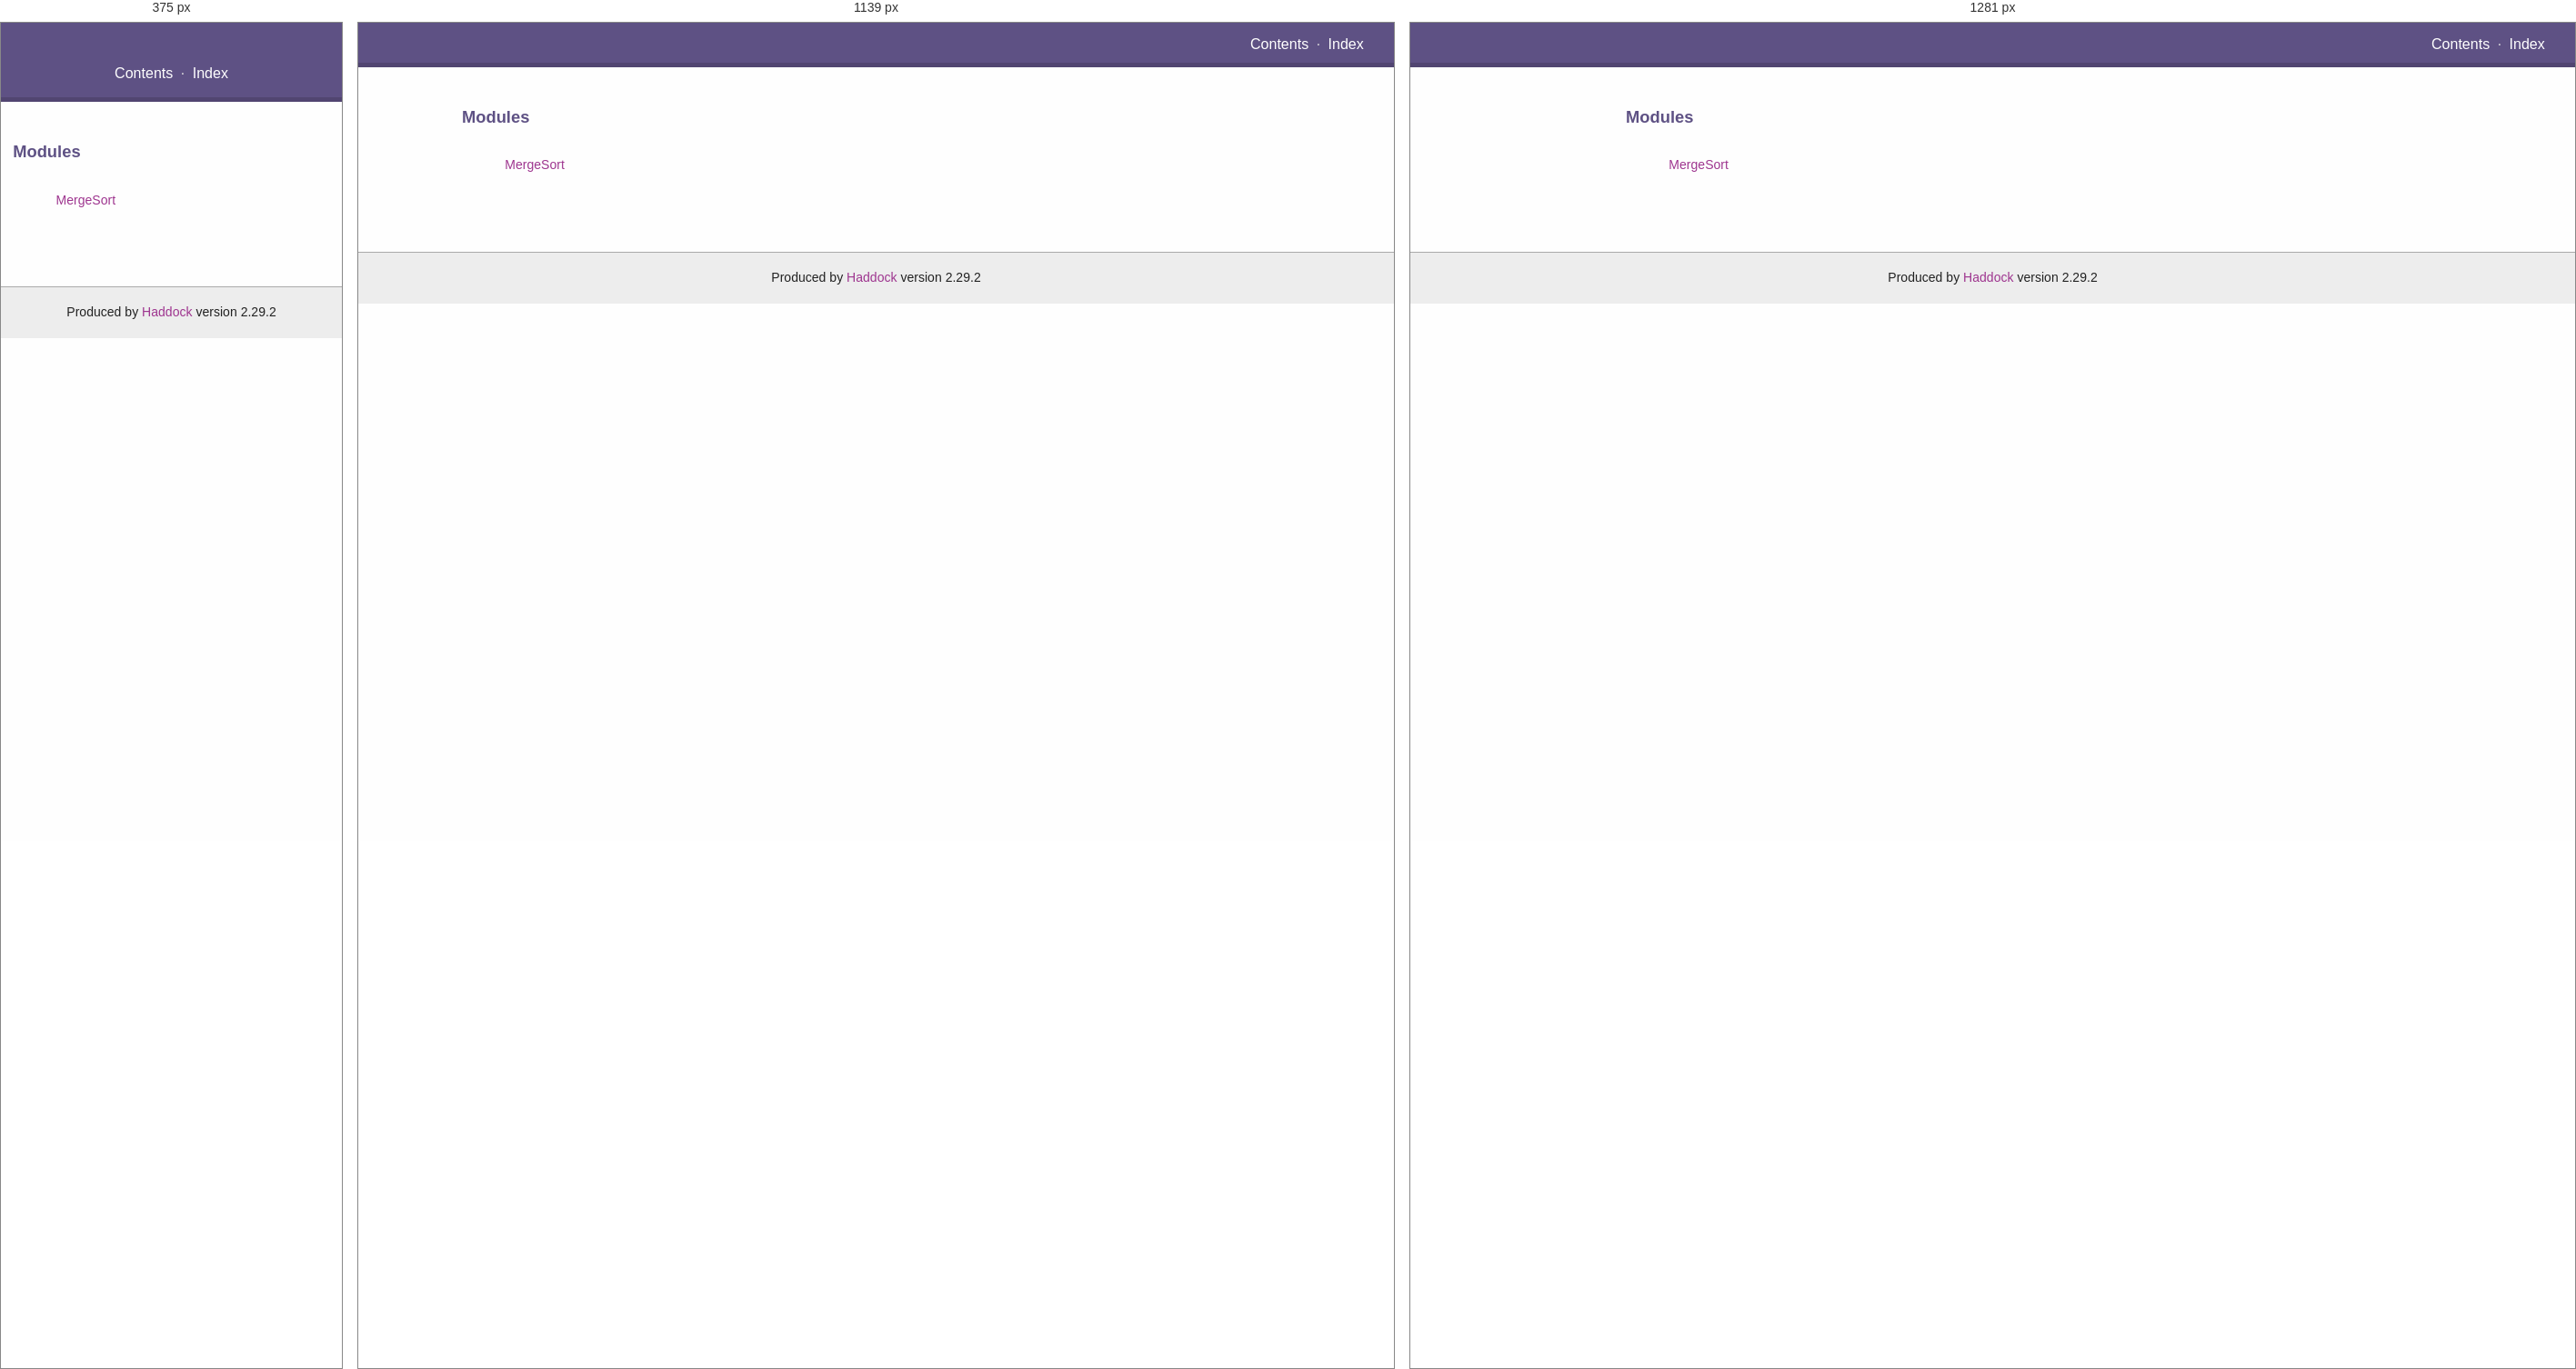
Rendered at 375 px, 1139 px and 1281 px, left to right.

<!-- file: index.html -->
<!DOCTYPE html PUBLIC "-//W3C//DTD XHTML 1.0 Transitional//EN" "http://www.w3.org/TR/xhtml1/DTD/xhtml1-transitional.dtd"><html xmlns="http://www.w3.org/1999/xhtml"><head><meta http-equiv="Content-Type" content="text/html; charset=UTF-8" /><meta name="viewport" content="width=device-width, initial-scale=1" /><title></title><link href="linuwial.css" rel="stylesheet" type="text/css" title="Linuwial" /><link rel="stylesheet" type="text/css" href="quick-jump.css" /><link rel="stylesheet" type="text/css" href="https://fonts.googleapis.com/css?family=PT+Sans:400,400i,700" /><script src="haddock-bundle.min.js" async="async" type="text/javascript"></script><script type="text/x-mathjax-config">MathJax.Hub.Config({ tex2jax: { processClass: "mathjax", ignoreClass: ".*" } });</script><script src="https://cdnjs.cloudflare.com/ajax/libs/mathjax/2.7.5/MathJax.js?config=TeX-AMS-MML_HTMLorMML" type="text/javascript"></script></head><body><div id="package-header"><span class="caption empty">&nbsp;</span><ul class="links" id="page-menu"><li><a href="index.html">Contents</a></li><li><a href="doc-index.html">Index</a></li></ul></div><div id="content"><div id="module-list"><p class="caption">Modules</p><div id="module-list"><p class="caption"></p><ul><li><span class="module"><span class="noexpander">&nbsp;</span><a href="MergeSort.html">MergeSort</a></span></li></ul></div></div></div><div id="footer"><p>Produced by <a href="http://www.haskell.org/haddock/">Haddock</a> version 2.29.2</p></div></body></html>

/* @media block from linuwial.css */
@media only screen and (min-width: 1280px) {
  #content {
    width: 63vw;
    max-width: 1450px;
  }

  #table-of-contents {
    position: fixed;
    max-width: 10vw;
    top: 10.2em;
    left: 2em;
    bottom: 1em;
    overflow-y: auto;
  }

  #synopsis {
    display: block;
    position: fixed;
    float: left;
    top: 5em;
    bottom: 1em;
    right: 0;
    max-width: 65vw;
    overflow-y: auto;
    /* Ensure that synopsis covers everything (including MathJAX markup) */
    z-index: 1;
  }

  #synopsis .show {
    border: 1px solid #5E5184;
    padding: 0.7em;
    max-height: 65vh;
  }

}

/* @media block from linuwial.css */
@media only screen and (max-width: 1279px) {
  #content {
    width: 80vw;
  }

  #synopsis {
    display: block;
    padding: 0;
    position: relative;
    margin: 0;
    width: 100%;
  }
}

/* @media block from linuwial.css */
@media only screen and (max-width: 999px) {
  #content {
    width: 93vw;
  }
}

/* @media block from linuwial.css */
@media only screen and (min-width: 1000px) {
  #package-header {
      text-align: left;
      white-space: nowrap;
      height: 40px;
      padding: 4px 1.5em 0px 1.5em;
      overflow: visible;

      display: flex;
      justify-content: space-between;
      align-items: center;
  }

  #package-header .caption {
    display: inline-block;
    margin: 0;
  }

  #package-header ul.links {
    margin: 0;
    display: inline-table;
  }

  #package-header .caption + ul.links {
    margin-left: 1em;
  }
}

/* @media block from linuwial.css */
@media only screen and (max-width: 999px) {
  #package-header {
    text-align: center;
    padding: 6px 0 4px 0;
    overflow: hidden;
  }

  #package-header ul.links {
    display: block;
    text-align: center;
    margin: 0;

    /* Hide scrollbar but allow scrolling menu links horizontally */
    white-space: nowrap;
    overflow-x: auto;
    overflow-y: hidden;
    margin-bottom: -17px;
    height: 50px;
  }

  #package-header .caption {
    display: block;
    margin: 4px 0;
    text-align: center;
  }

  #package-header ul.links::-webkit-scrollbar {
    display: none;
  }

  #package-header ul.links li:first-of-type {
    padding-left: 1em;
  }

  #package-header ul.links li:last-of-type {
    /*
    The last link of the menu should offer the same distance to the right
    as the #package-header enforces at the left.
    */
    padding-right: 1em;
  }

  #package-header .caption + ul.links {
    padding-top: 9px;
  }

  #module-header table.info {
    float: none;
    top: 0;
    margin: 0 auto;
    overflow: hidden;
    max-width: 80vw;
  }
}

/* @media block from quick-jump.css */
@media only screen and (max-width: 999px) {
  #search {
    top: 5.7em;
  }
}

/* @media block from quick-jump.css */
@media only screen and (max-width: 999px) {
  .dropdown-menu {
    top: 5.7em;
  }
}